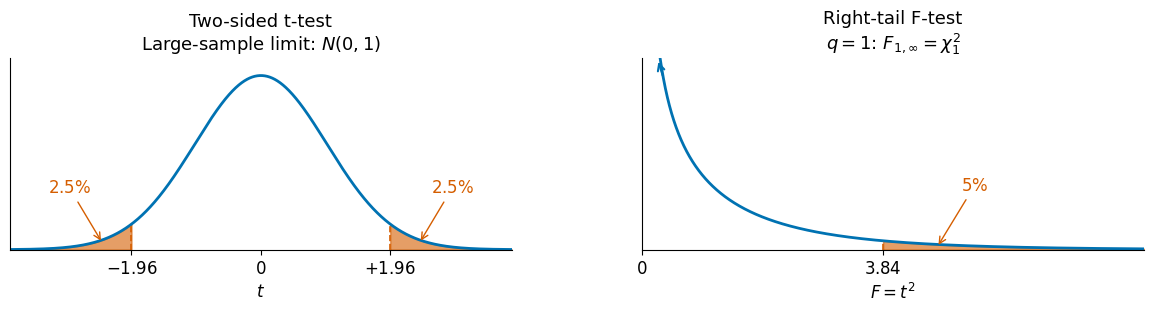

Source code (Python): (Note: this script raises an exception after producing the figure.)
"""Draw the q=1 rejection regions used in Lecture 6 (large-sample limit)."""
import os
from pathlib import Path

os.environ.setdefault("MPLCONFIGDIR", "/private/tmp")
import matplotlib

matplotlib.use("Agg")
import matplotlib.pyplot as plt
import numpy as np
from scipy.stats import chi2, norm

blue = "#0072B2"
red = "#D55E00"
critical_t = norm.ppf(0.975)
critical_f = chi2.ppf(0.95, 1)
assert np.isclose(critical_t**2, critical_f)
assert np.isclose(2 * norm.sf(critical_t), chi2.sf(critical_f, 1))

plt.rcParams.update({"font.family": "DejaVu Sans", "font.size": 12,
                     "pdf.fonttype": 42, "axes.spines.top": False,
                     "axes.spines.right": False})
fig, (ax_t, ax_f) = plt.subplots(1, 2, figsize=(12, 3.2))
fig.subplots_adjust(left=0.045, right=0.99, bottom=0.20, top=0.80, wspace=0.26)

x = np.linspace(-3.8, 3.8, 1600)
ax_t.plot(x, norm.pdf(x), color=blue, lw=2)
for lo, hi in [(-3.8, -critical_t), (critical_t, 3.8)]:
    tail = np.linspace(lo, hi, 400)
    ax_t.fill_between(tail, norm.pdf(tail), color=red, alpha=0.6)
for c in [-critical_t, critical_t]:
    ax_t.vlines(c, 0, norm.pdf(c), color=red, ls="--", lw=1.2)
ax_t.set(xlim=(-3.8, 3.8), ylim=(0, 0.44), yticks=[],
         xticks=[-critical_t, 0, critical_t],
         xticklabels=[r"$-1.96$", "0", r"$+1.96$"], xlabel=r"$t$")
ax_t.set_title("Two-sided t-test\n" + r"Large-sample limit: $N(0,1)$", fontsize=13)
for sign in [-1, 1]:
    ax_t.annotate(r"$2.5\%$", xy=(sign * 2.4, 0.015),
                  xytext=(sign * 2.9, 0.13), ha="center", color=red,
                  arrowprops={"arrowstyle": "->", "color": red})

x = np.linspace(0.001, 8, 2000)
ax_f.plot(x, chi2.pdf(x, 1), color=blue, lw=2)
tail = np.linspace(critical_f, 8, 600)
ax_f.fill_between(tail, chi2.pdf(tail, 1), color=red, alpha=0.6)
ax_f.vlines(critical_f, 0, chi2.pdf(critical_f, 1), color=red, ls="--", lw=1.2)
ax_f.set(xlim=(0, 8), ylim=(0, 0.65), yticks=[],
         xticks=[0, critical_f], xticklabels=["0", r"$3.84$"], xlabel=r"$F=t^2$")
ax_f.set_title("Right-tail F-test\n" + r"$q=1$: $F_{1,\infty}=\chi^2_1$", fontsize=13)
ax_f.annotate(r"$5\%$", xy=(4.7, 0.008), xytext=(5.3, 0.20),
              ha="center", color=red,
              arrowprops={"arrowstyle": "->", "color": red})
# The chi-square(1) density diverges at zero; the arrow marks continuation
# beyond the plot's vertical range, rather than inventing a finite peak.
ax_f.annotate("", xy=(0.245, 0.645), xytext=(0.34, 0.58),
              arrowprops={"arrowstyle": "->", "color": blue, "lw": 1.5})

fig.savefig(Path(__file__).with_suffix(".pdf"), bbox_inches="tight")
plt.close(fig)
